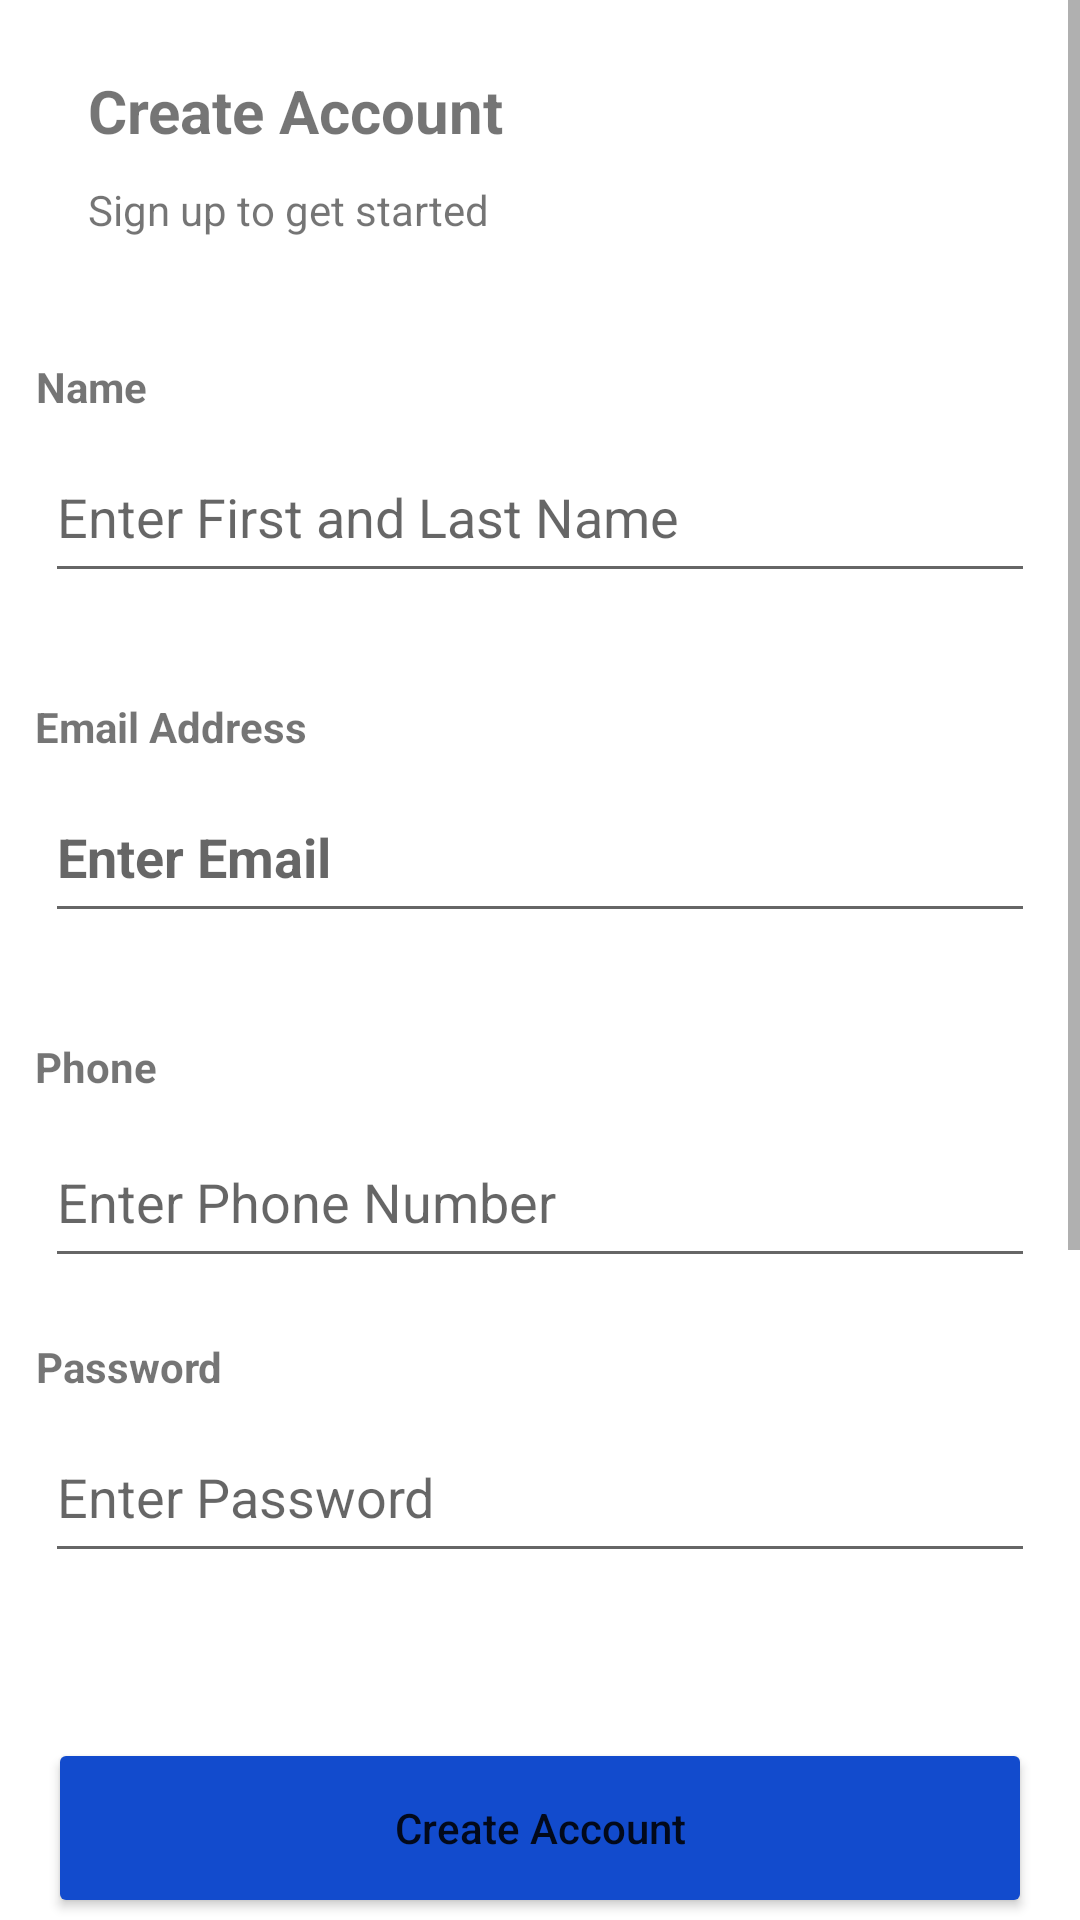

Layout XML and referenced resources for this Android screen:
<!-- AndroidManifest.xml: application theme Theme.Computerize -->
<!-- res/layout/activity_create_account.xml -->
<?xml version="1.0" encoding="utf-8"?>
<ScrollView
    xmlns:android="http://schemas.android.com/apk/res/android"
    xmlns:app="http://schemas.android.com/apk/res-auto"
    xmlns:tools="http://schemas.android.com/tools"
    android:layout_width="match_parent"
    android:layout_height="match_parent"
    android:fillViewport="true"
    tools:context=".MainActivity">

    <androidx.constraintlayout.widget.ConstraintLayout
        android:layout_width="match_parent"
        android:layout_height="wrap_content">



    <TextView
        android:id="@+id/email"
        android:layout_width="wrap_content"
        android:layout_height="wrap_content"
        android:layout_marginTop="20dp"
        android:layout_marginBottom="-10dp"
        android:text="Email Address"
        android:inputType="textEmailAddress"
        android:textStyle="bold"
        app:layout_constraintBottom_toTopOf="@+id/editTextTextPassword"
        app:layout_constraintEnd_toEndOf="parent"
        app:layout_constraintHorizontal_bias="0.043"
        app:layout_constraintStart_toStartOf="parent"
        app:layout_constraintTop_toBottomOf="@+id/name" />

    <TextView
        android:id="@+id/log_in"
        android:layout_width="wrap_content"
        android:layout_height="wrap_content"
        android:text="Create Account"
        android:textSize="20sp"
        android:textStyle="bold"
        app:layout_constraintBottom_toTopOf="@+id/log_in2"
        app:layout_constraintEnd_toEndOf="parent"
        app:layout_constraintHorizontal_bias="0.133"
        app:layout_constraintLeft_toLeftOf="parent"
        app:layout_constraintRight_toRightOf="parent"
        app:layout_constraintStart_toStartOf="parent"
        app:layout_constraintTop_toTopOf="parent"
        app:layout_constraintVertical_bias="0.3"
        app:layout_constraintVertical_chainStyle="packed" />

    <TextView
        android:id="@+id/log_in2"
        android:layout_width="wrap_content"
        android:layout_height="wrap_content"
        android:layout_marginTop="10dp"
        android:text="Sign up to get started"
        app:layout_constraintBottom_toTopOf="@id/textView"
        app:layout_constraintHorizontal_bias="0.129"
        app:layout_constraintLeft_toLeftOf="parent"
        app:layout_constraintRight_toRightOf="parent"
        app:layout_constraintTop_toBottomOf="@+id/log_in"
        app:layout_constraintVertical_bias="0.49" />

    <EditText
        android:id="@+id/name"
        android:layout_width="match_parent"
        android:layout_height="54dp"
        android:layout_margin="15dp"
        android:layout_marginBottom="72dp"
        android:ems="10"
        android:hint="Enter First and Last Name"
        app:layout_constraintBottom_toTopOf="@+id/email"
        app:layout_constraintEnd_toEndOf="parent"
        app:layout_constraintHorizontal_bias="0.517"
        app:layout_constraintStart_toStartOf="parent"
        app:layout_constraintTop_toBottomOf="@+id/textView" />

    <EditText
        android:id="@+id/editTextTextPassword"
        android:layout_width="match_parent"
        android:layout_height="54dp"
        android:layout_margin="15dp"
        android:ems="10"
        android:hint="Enter Email"
        android:inputType="textPassword"
        android:textStyle="bold"
        app:layout_constraintBottom_toTopOf="@+id/textView2"
        app:layout_constraintEnd_toEndOf="parent"
        app:layout_constraintHorizontal_bias="0.0"
        app:layout_constraintStart_toStartOf="parent"
        app:layout_constraintTop_toBottomOf="@+id/email"
        app:layout_constraintVertical_bias="0.0" />

    <TextView
        android:id="@+id/textView"
        android:layout_width="wrap_content"
        android:layout_height="wrap_content"
        android:layout_marginTop="40dp"
        android:layout_marginBottom="-10dp"
        android:text="Name"
        android:textStyle="bold"
        app:layout_constraintBottom_toTopOf="@+id/name"
        app:layout_constraintEnd_toEndOf="parent"
        app:layout_constraintHorizontal_bias="0.037"
        app:layout_constraintStart_toStartOf="parent"
        app:layout_constraintTop_toBottomOf="@+id/log_in2"
        app:layout_constraintVertical_bias="1.0" />

    <Button
        android:id="@+id/button"
        android:layout_width="match_parent"
        android:layout_height="60dp"
        android:layout_marginLeft="16dp"
        android:layout_marginTop="40dp"
        android:layout_marginRight="16dp"
        android:backgroundTint="#124BCD"
        android:text="Create Account"
        android:textAllCaps="false"
        app:layout_constraintBottom_toBottomOf="@id/textView4"
        app:layout_constraintEnd_toEndOf="parent"
        app:layout_constraintHorizontal_bias="0.531"
        app:layout_constraintStart_toStartOf="parent"
        app:layout_constraintTop_toBottomOf="@+id/editTextNumberPassword" />

        <TextView
            android:id="@+id/textView4"
            android:layout_width="wrap_content"
            android:layout_height="wrap_content"
            android:layout_marginTop="40dp"
            android:layout_marginBottom="40dp"
            android:clickable="true"
            android:text="OR"
            android:textSize="24sp"
            android:textStyle="bold"
            app:layout_constraintBottom_toTopOf="@+id/textView6"
            app:layout_constraintEnd_toEndOf="parent"
            app:layout_constraintHorizontal_bias="0.498"
            app:layout_constraintStart_toStartOf="parent"
            app:layout_constraintTop_toBottomOf="@+id/button"
            app:layout_constraintVertical_bias="0.0" />

        <EditText
        android:id="@+id/editTextPhone"
        android:layout_width="match_parent"
        android:layout_height="54dp"
        android:layout_marginLeft="15dp"
        android:layout_marginRight="15dp"
        android:hint="Enter Phone Number"
        android:layout_marginTop="7dp"
        android:ems="10"
        android:inputType="phone"
        app:layout_constraintBottom_toTopOf="@+id/textView5"
        app:layout_constraintEnd_toEndOf="parent"
        app:layout_constraintHorizontal_bias="0.448"
        app:layout_constraintStart_toStartOf="parent"
        app:layout_constraintTop_toBottomOf="@+id/textView2" />

    <EditText
        android:id="@+id/editTextNumberPassword"
        android:layout_width="match_parent"
        android:layout_height="54dp"
        android:layout_margin="15dp"
        android:ems="10"
        android:hint="Enter Password"
        android:inputType="numberPassword"
        app:layout_constraintBottom_toTopOf="@+id/button"
        app:layout_constraintEnd_toEndOf="parent"
        app:layout_constraintHorizontal_bias="0.069"
        app:layout_constraintStart_toStartOf="parent"
        app:layout_constraintTop_toBottomOf="@+id/textView5" />

    <TextView
        android:id="@+id/textView2"
        android:layout_width="wrap_content"
        android:layout_height="wrap_content"
        android:layout_marginTop="20dp"
        android:textStyle="bold"
        android:text="Phone"
        app:layout_constraintBottom_toTopOf="@+id/editTextPhone"
        app:layout_constraintEnd_toEndOf="parent"
        app:layout_constraintHorizontal_bias="0.037"
        app:layout_constraintStart_toStartOf="parent"
        app:layout_constraintTop_toBottomOf="@+id/editTextTextPassword"
        app:layout_constraintVertical_bias="0.9" />

    <TextView
        android:id="@+id/textView5"
        android:layout_width="wrap_content"
        android:layout_height="wrap_content"
        android:layout_marginTop="20dp"
        android:layout_marginBottom="-10dp"
        android:text="Password"
        android:textStyle="bold"
        app:layout_constraintTop_toBottomOf="@+id/editTextPhone"
        app:layout_constraintBottom_toTopOf="@+id/editTextNumberPassword"
        app:layout_constraintEnd_toEndOf="parent"
        app:layout_constraintHorizontal_bias="0.04"
        app:layout_constraintStart_toStartOf="parent" />

        <ImageView
            android:id="@+id/imageView"
            android:layout_width="match_parent"
            android:layout_height="60dp"
            android:layout_marginTop="0dp"
            android:layout_marginBottom="70dp"
            app:layout_constraintBottom_toBottomOf="parent"
            app:layout_constraintEnd_toEndOf="parent"
            app:layout_constraintHorizontal_bias="0.0"
            app:layout_constraintStart_toStartOf="parent"
            app:layout_constraintTop_toBottomOf="@+id/textView6"
            app:srcCompat="@drawable/img_1" />

        <TextView
            android:id="@+id/textView6"
            android:layout_width="wrap_content"
            android:layout_height="wrap_content"
            android:layout_marginTop="3dp"
            android:layout_marginBottom="20dp"
            android:text="Sign up using"
            android:textSize="18sp"
            app:layout_constraintBottom_toTopOf="@+id/imageView"
            app:layout_constraintEnd_toEndOf="parent"
            app:layout_constraintStart_toStartOf="parent"
            app:layout_constraintTop_toBottomOf="@+id/textView4" />

        <TextView
            android:id="@+id/textView7"
            android:layout_width="wrap_content"
            android:layout_height="wrap_content"
            android:layout_marginTop="40dp"
            android:layout_marginBottom="60dp"
            android:text="Already have an account?"
            android:textSize="18sp"
            app:layout_constraintBottom_toBottomOf="parent"
            app:layout_constraintEnd_toEndOf="parent"
            app:layout_constraintHorizontal_bias="0.373"
            app:layout_constraintStart_toStartOf="parent"
            app:layout_constraintTop_toBottomOf="@+id/imageView"
            app:layout_constraintVertical_bias="0.0" />

        <TextView
            android:id="@+id/textView8"
            android:layout_width="wrap_content"
            android:layout_height="wrap_content"
            android:layout_marginTop="40dp"
            android:layout_marginBottom="60dp"
            android:clickable="true"
            android:focusable="true"
            android:text="Login"
            android:textColor="#1D59E1"
            android:textSize="18sp"
            app:layout_constraintBottom_toBottomOf="parent"
            app:layout_constraintEnd_toEndOf="parent"
            app:layout_constraintHorizontal_bias="0.082"
            app:layout_constraintStart_toEndOf="@+id/textView7"
            app:layout_constraintTop_toBottomOf="@+id/imageView"
            app:layout_constraintVertical_bias="0.0" />

    </androidx.constraintlayout.widget.ConstraintLayout>

</ScrollView>
<!-- resources referenced by this layout -->
<resources>
  <style name="Theme.Computerize" parent="Theme.MaterialComponents.DayNight.DarkActionBar">
          
          <item name="colorPrimary">@color/purple_500</item>
          <item name="colorPrimaryVariant">@color/purple_700</item>
          <item name="colorOnPrimary">@color/white</item>
          
          <item name="colorSecondary">@color/teal_200</item>
          <item name="colorSecondaryVariant">@color/teal_700</item>
          <item name="colorOnSecondary">@color/black</item>
          
          <item name="android:statusBarColor" tools:targetApi="l">?attr/colorPrimaryVariant</item>
          
      </style>
  <!-- not gathered from this repository: default colours our renderer supplied (Android Studio template values) -->
  <color name="purple_500">#FF6200EE</color>
  <color name="purple_700">#FF3700B3</color>
  <color name="teal_200">#FF03DAC5</color>
  <color name="teal_700">#FF018786</color>
  <color name="black">#FF000000</color>
  <color name="white">#FFFFFFFF</color>
</resources>
